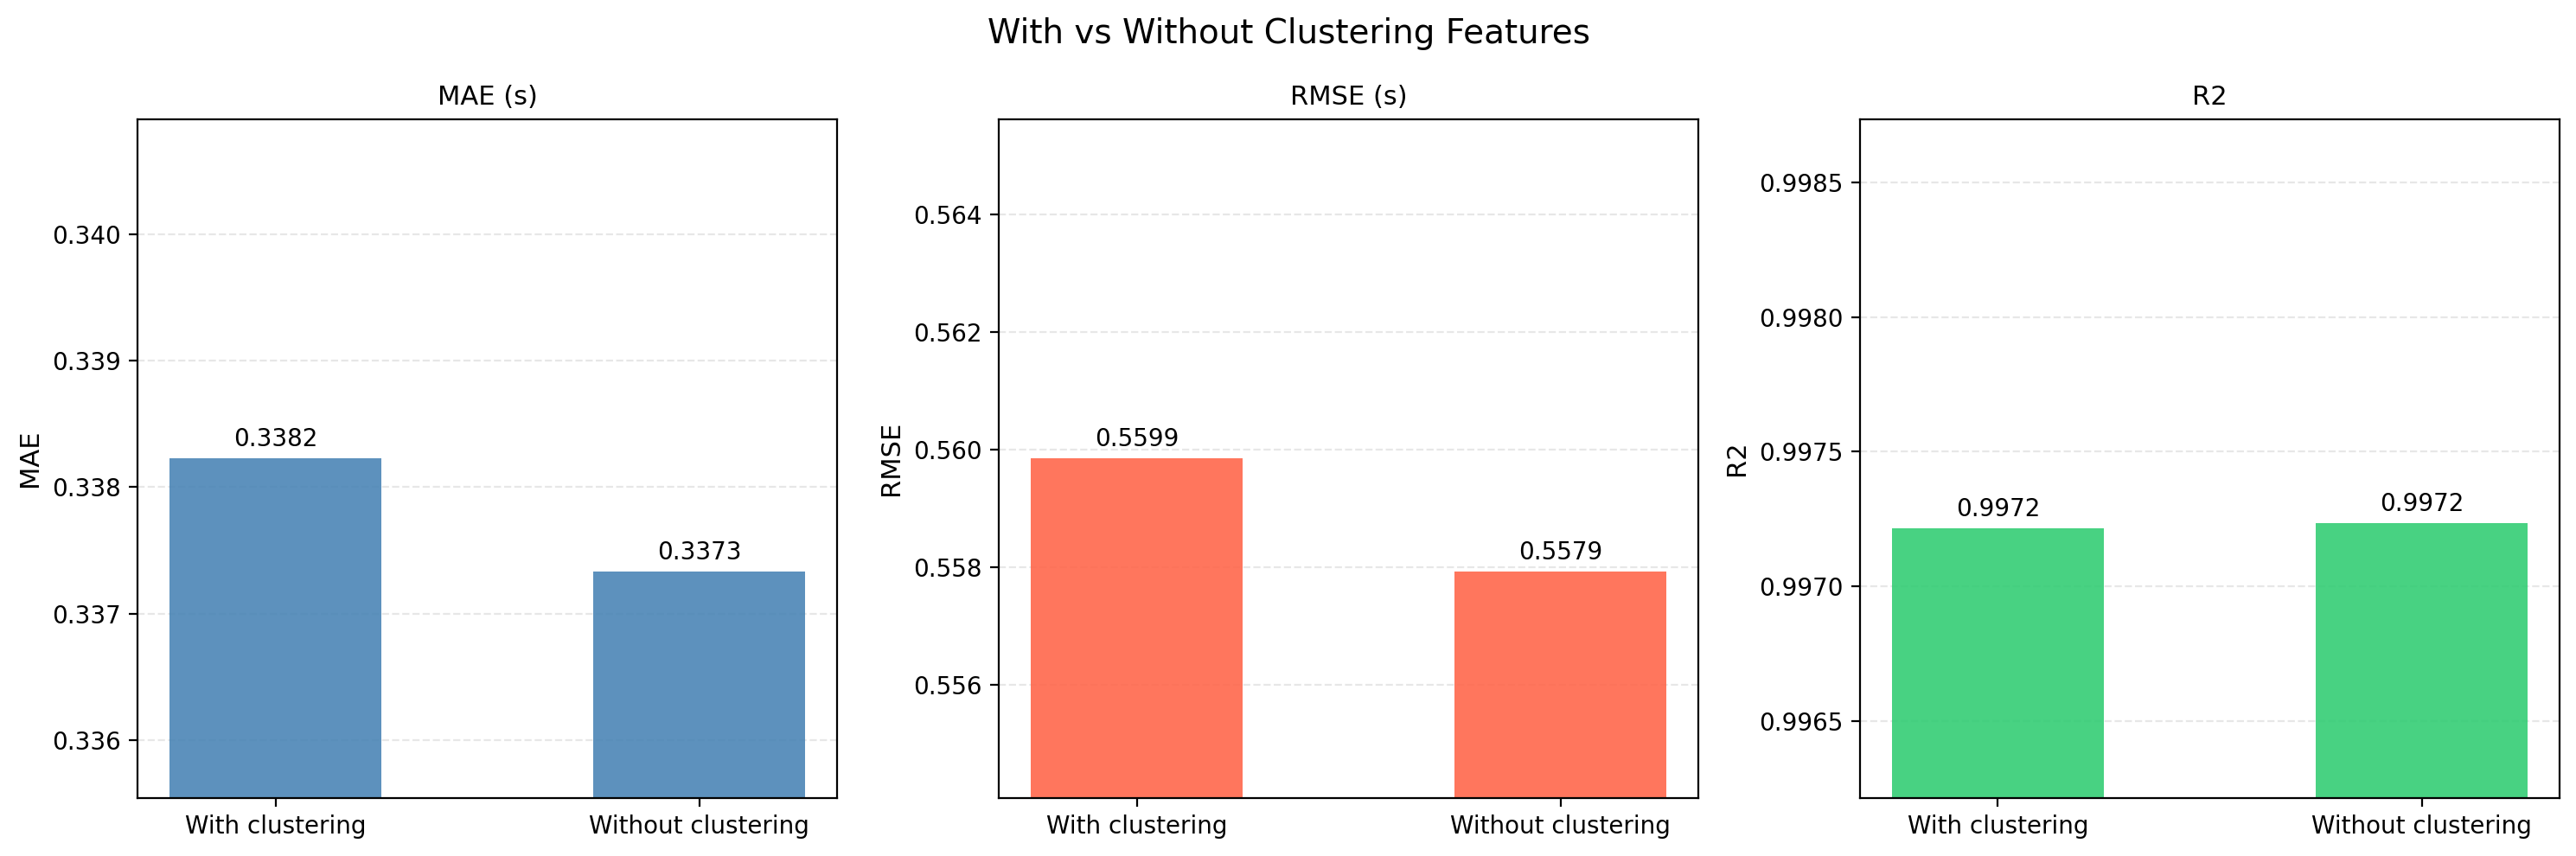

Data behind this chart, as committed beside it:
Features, MAE, RMSE, R2, MAPE
With clustering, 0.3382, 0.5599, 0.9972, 0.3863
Without clustering, 0.3373, 0.5579, 0.9972, 0.3853
